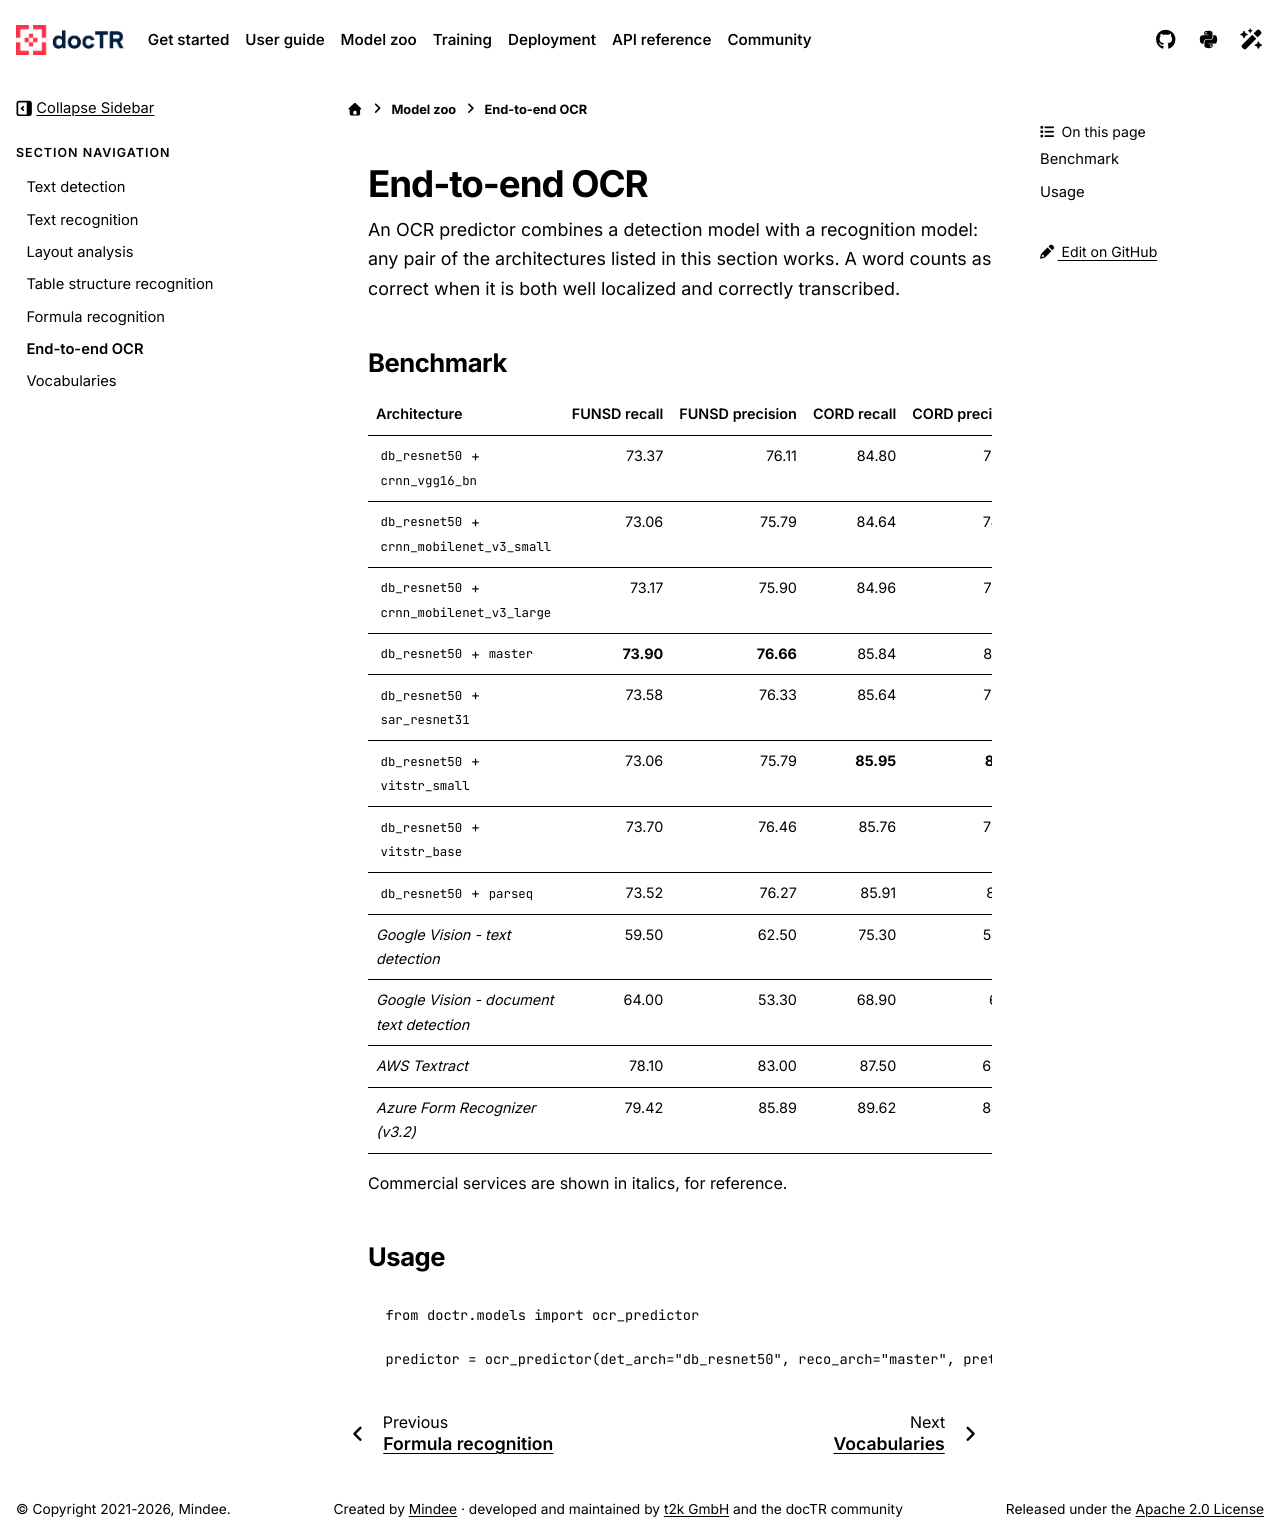

repository: mindee/doctr · page: models/end_to_end.html · generator: sphinx

# End-to-end OCR

An OCR predictor combines a detection model with a recognition model: any pair of the architectures listed in this
section works. A word counts as correct when it is both well localized and correctly transcribed.

## Benchmark

| Architecture | FUNSD recall | FUNSD precision | CORD recall | CORD precision |
| --- | ---: | ---: | ---: | ---: |
| `db_resnet50` + `crnn_vgg16_bn` | 73.37 | 76.11 | 84.80 | 79.09 |
| `db_resnet50` + `crnn_mobilenet_v3_small` | 73.06 | 75.79 | 84.64 | 78.94 |
| `db_resnet50` + `crnn_mobilenet_v3_large` | 73.17 | 75.90 | 84.96 | 79.25 |
| `db_resnet50` + `master` | **73.90** | **76.66** | 85.84 | 80.07 |
| `db_resnet50` + `sar_resnet31` | 73.58 | 76.33 | 85.64 | 79.88 |
| `db_resnet50` + `vitstr_small` | 73.06 | 75.79 | **85.95** | **80.17** |
| `db_resnet50` + `vitstr_base` | 73.70 | 76.46 | 85.76 | 79.99 |
| `db_resnet50` + `parseq` | 73.52 | 76.27 | 85.91 | 80.13 |
| *Google Vision - text detection* | 59.50 | 62.50 | 75.30 | 59.03 |
| *Google Vision - document text detection* | 64.00 | 53.30 | 68.90 | 61.10 |
| *AWS Textract* | 78.10 | 83.00 | 87.50 | 66.00 |
| *Azure Form Recognizer (v3.2)* | 79.42 | 85.89 | 89.62 | 88.93 |

Commercial services are shown in italics, for reference.

## Usage

```python
from doctr.models import ocr_predictor

predictor = ocr_predictor(det_arch="db_resnet50", reco_arch="master", pretrained=True)
```
